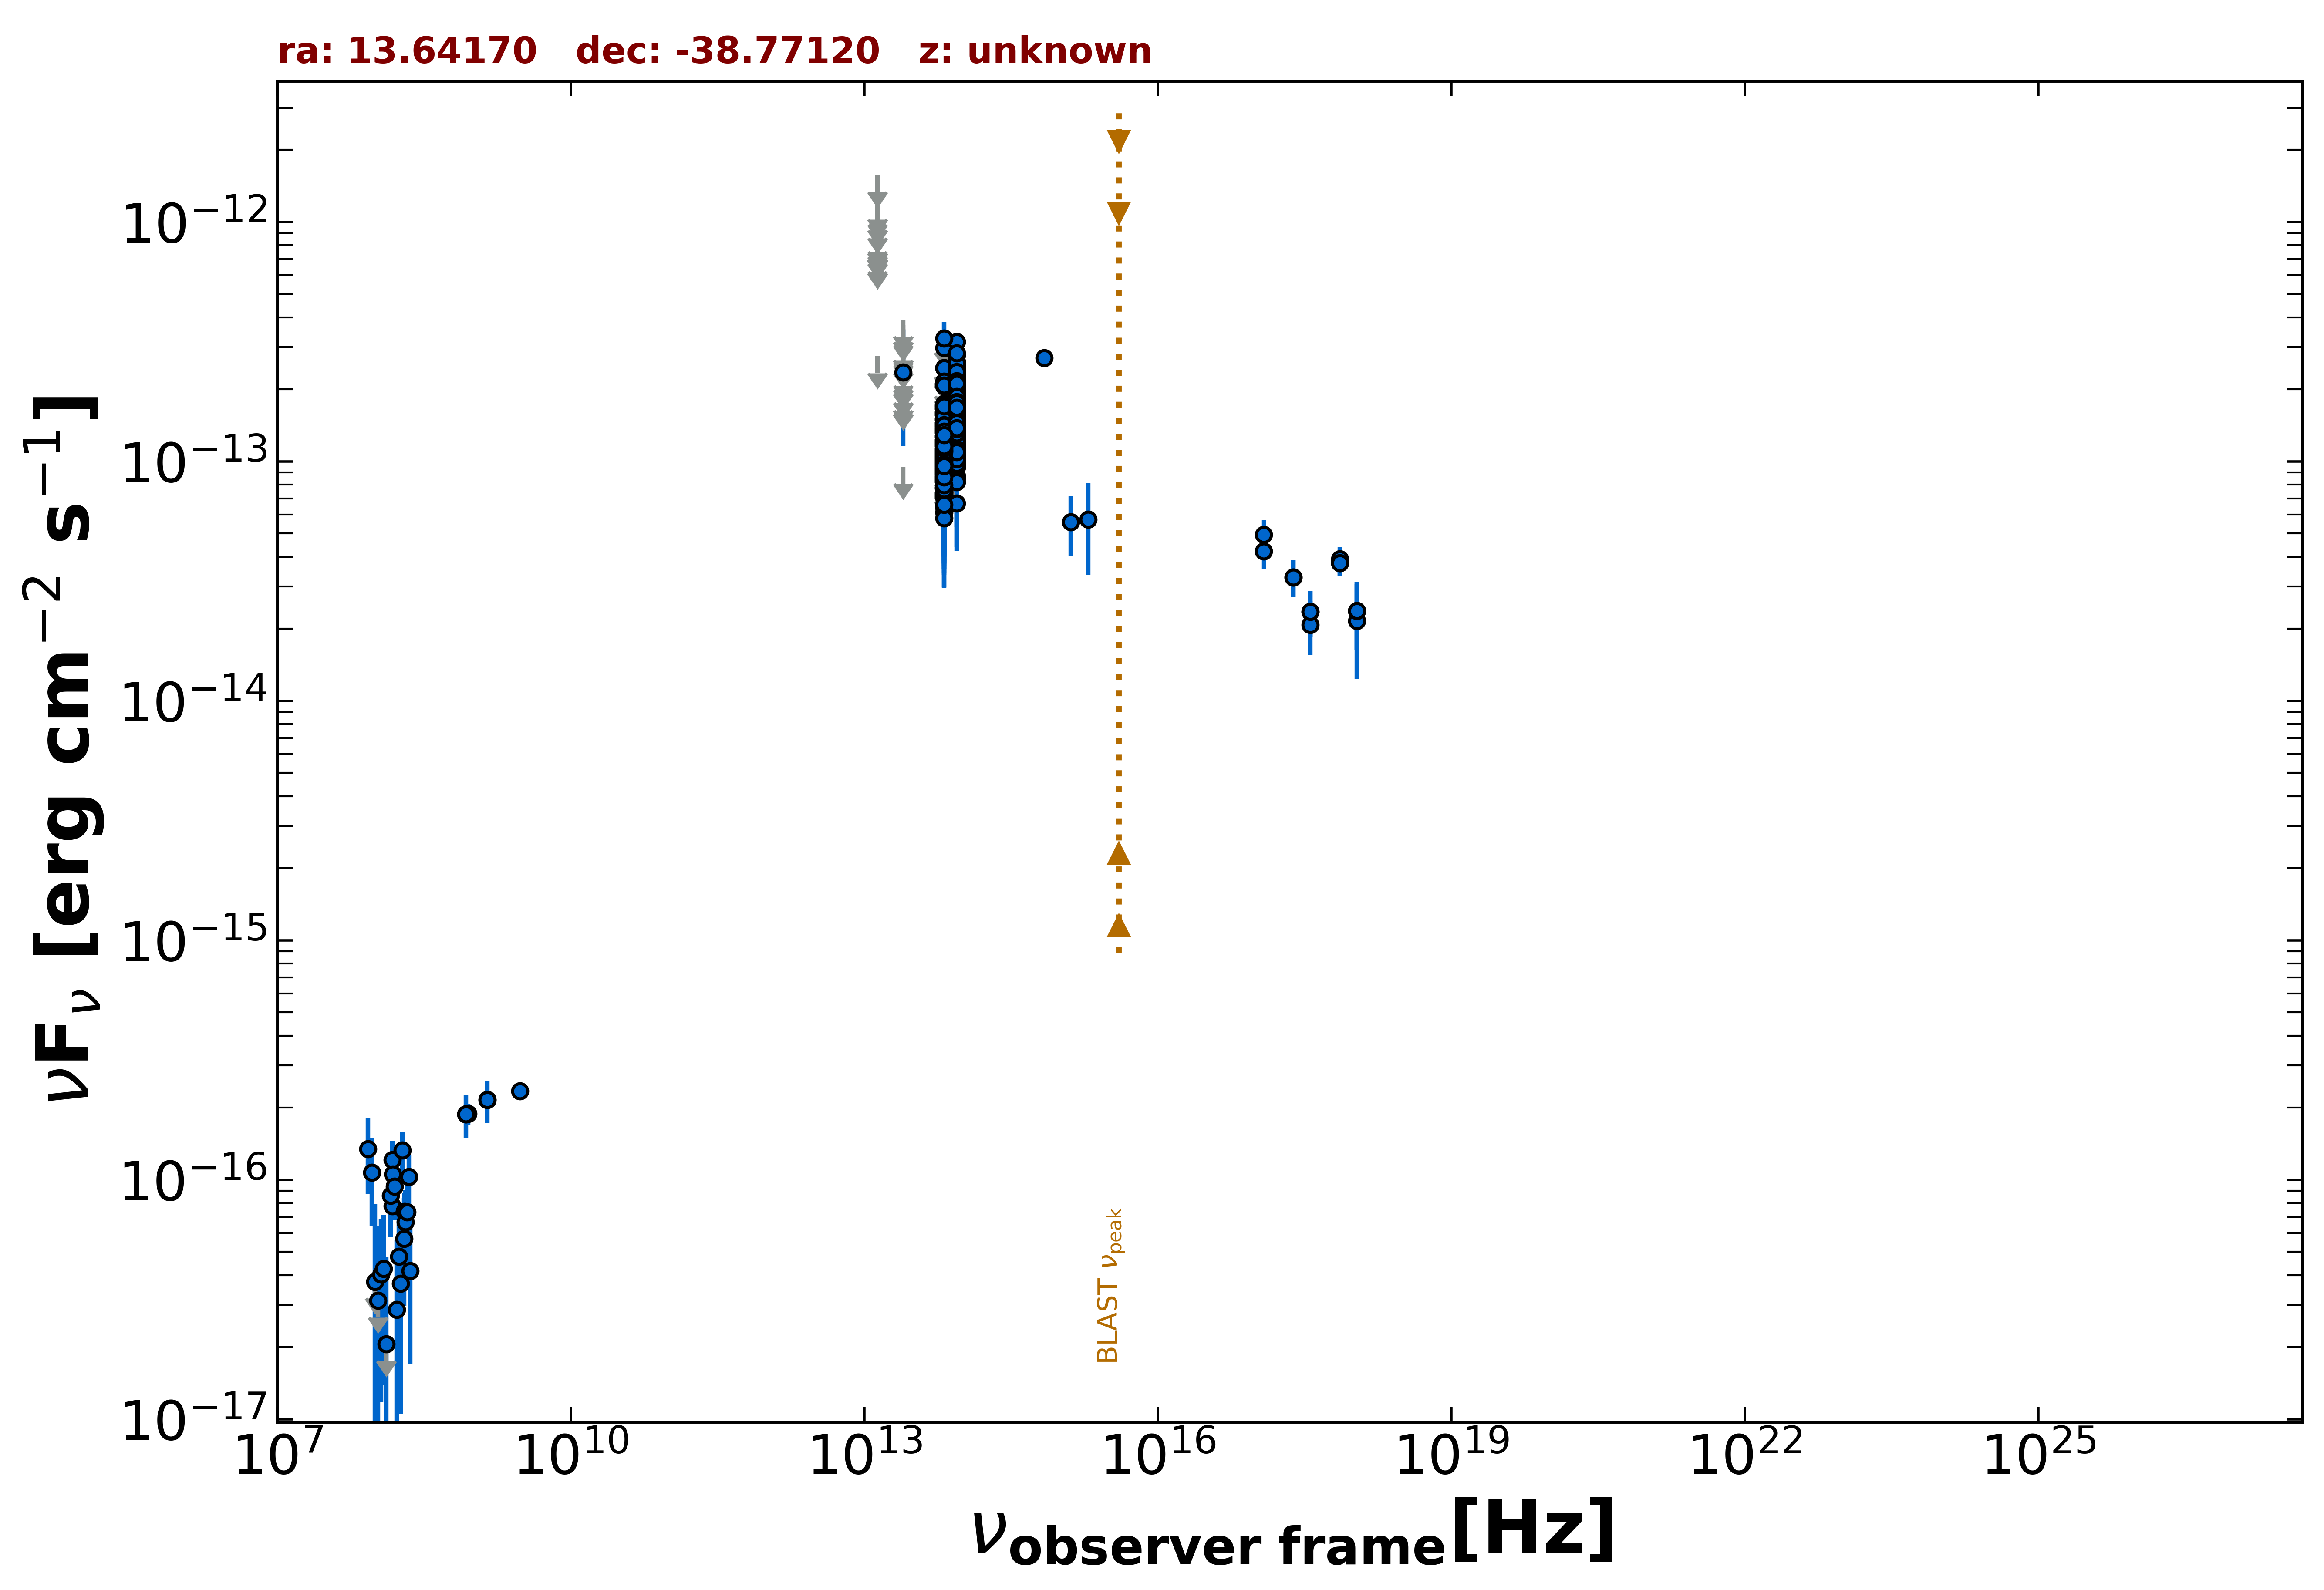

The data file committed next to this chart (first rows):
freq., flux, err_flux, MJD_start, MJD_end, flag, catalog, reference
1.400e+09, 2.156e-16, 8.400e-18, 55000, 55000, , NVSS, Condon et al. 1998  AJ  115  1693
8.870e+08, 1.889e-16, 1.865e-17, 55000, 55000, , RACS, Hale et al. 2021  PASA  38  e058
8.430e+08, 1.880e-16, 1.180e-17, 55000, 55000, , SUMSS, Manch et al. 2003  MNRAS  342  1117
3.000e+09, 2.350e-16, 9.900e-18, 55000, 55000, , VLASSQL, Gordon et al. 2021  ApJS  255  30
2.418e+17, 3.286e-14, 5.825e-15, 53625, 53633, , 1OUSX, Giommi et al. in preparation
3.627e+17, 2.358e-14, 5.190e-15, 53625, 53633, , 1OUSX, Giommi et al. in preparation
7.253e+17, 3.767e-14, 4.295e-15, 53625, 53633, , 1OUSX, Giommi et al. in preparation
1.088e+18, 2.377e-14, 7.530e-15, 53625, 53633, , 1OUSX, Giommi et al. in preparation
7.253e+17, 3.905e-14, 4.800e-15, 55000, 55000, , 2SXPS, Evans et al. 2020  ApJS  247  54
1.209e+17, 4.945e-14, 7.350e-15, 55000, 55000, , 2SXPS, Evans et al. 2020  ApJS  247  54
3.627e+17, 2.078e-14, 5.235e-15, 55000, 55000, , 2SXPS, Evans et al. 2020  ApJS  247  54
1.088e+18, 2.163e-14, 9.250e-15, 55000, 55000, , 2SXPS, Evans et al. 2020  ApJS  247  54
1.500e+08, 7.770e-17, 8.850e-18, 55000, 55000, , TGSS150, Intema et al. 2017  A&A  598  A781
8.817e+13, 1.691e-13, 2.000e-15, 55000, 55000, , UNWISE, Schlafly et al. 2019  ApJS  240  30
6.517e+13, 9.318e-14, 2.930e-15, 55000, 55000, , UNWISE, Schlafly et al. 2019  ApJS  240  30
8.817e+13, 1.795e-13, 6.300e-15, 55000, 55000, , WISE, Wright et al. 2010  AJ  140  1868
6.517e+13, 9.381e-14, 6.385e-15, 55000, 55000, , WISE, Wright et al. 2010  AJ  140  1868
2.498e+13, 9.505e-14, 0.000e+00, 55000, 55000, UL, WISE, Wright et al. 2010  AJ  140  1868
1.363e+13, 2.756e-13, 0.000e+00, 55000, 55000, UL, WISE, Wright et al. 2010  AJ  140  1868
8.817e+13, 1.090e-13, 2.396e-14, 57364, 57364, , NEOWISE, Mainzer et al. 2014  ApJ  792  30
6.517e+13, 7.500e-14, 3.205e-14, 57364, 57364, , NEOWISE, Mainzer et al. 2014  ApJ  792  30
8.817e+13, 1.765e-13, 2.560e-14, 57364, 57364, , NEOWISE, Mainzer et al. 2014  ApJ  792  30
6.517e+13, 8.683e-14, 3.702e-14, 57364, 57364, , NEOWISE, Mainzer et al. 2014  ApJ  792  30
8.817e+13, 1.601e-13, 2.830e-14, 57364, 57364, , NEOWISE, Mainzer et al. 2014  ApJ  792  30
6.517e+13, 1.071e-13, 0.000e+00, 57364, 57364, UL, NEOWISE, Mainzer et al. 2014  ApJ  792  30
8.817e+13, 2.117e-13, 2.380e-14, 57364, 57364, , NEOWISE, Mainzer et al. 2014  ApJ  792  30
6.517e+13, 1.120e-13, 4.275e-14, 57364, 57364, , NEOWISE, Mainzer et al. 2014  ApJ  792  30
8.817e+13, 1.107e-13, 2.001e-14, 57364, 57364, , NEOWISE, Mainzer et al. 2014  ApJ  792  30
6.517e+13, 6.401e-14, 2.987e-14, 57364, 57364, , NEOWISE, Mainzer et al. 2014  ApJ  792  30
8.817e+13, 1.598e-13, 2.065e-14, 57363, 57363, , NEOWISE, Mainzer et al. 2014  ApJ  792  30
6.517e+13, 8.571e-14, 4.389e-14, 57363, 57363, , NEOWISE, Mainzer et al. 2014  ApJ  792  30
8.817e+13, 1.598e-13, 2.065e-14, 57364, 57364, , NEOWISE, Mainzer et al. 2014  ApJ  792  30
6.517e+13, 1.153e-13, 3.593e-14, 57364, 57364, , NEOWISE, Mainzer et al. 2014  ApJ  792  30
8.817e+13, 1.306e-13, 2.065e-14, 57364, 57364, , NEOWISE, Mainzer et al. 2014  ApJ  792  30
6.517e+13, 1.289e-13, 3.165e-14, 57364, 57364, , NEOWISE, Mainzer et al. 2014  ApJ  792  30
8.817e+13, 1.702e-13, 2.500e-14, 57363, 57363, , NEOWISE, Mainzer et al. 2014  ApJ  792  30
6.517e+13, 1.258e-13, 0.000e+00, 57363, 57363, UL, NEOWISE, Mainzer et al. 2014  ApJ  792  30
8.817e+13, 8.703e-14, 1.999e-14, 57364, 57364, , NEOWISE, Mainzer et al. 2014  ApJ  792  30
6.517e+13, 9.390e-14, 3.816e-14, 57364, 57364, , NEOWISE, Mainzer et al. 2014  ApJ  792  30
8.817e+13, 1.700e-13, 2.100e-14, 57364, 57364, , NEOWISE, Mainzer et al. 2014  ApJ  792  30
6.517e+13, 9.176e-14, 0.000e+00, 57364, 57364, UL, NEOWISE, Mainzer et al. 2014  ApJ  792  30
8.817e+13, 1.164e-13, 3.213e-14, 57364, 57364, , NEOWISE, Mainzer et al. 2014  ApJ  792  30
6.517e+13, 2.504e-13, 0.000e+00, 57364, 57364, UL, NEOWISE, Mainzer et al. 2014  ApJ  792  30
8.817e+13, 1.728e-13, 2.205e-14, 57364, 57364, , NEOWISE, Mainzer et al. 2014  ApJ  792  30
6.517e+13, 8.376e-14, 0.000e+00, 57364, 57364, UL, NEOWISE, Mainzer et al. 2014  ApJ  792  30
8.817e+13, 1.751e-13, 2.115e-14, 57554, 57554, , NEOWISE, Mainzer et al. 2014  ApJ  792  30
6.517e+13, 1.516e-13, 0.000e+00, 57554, 57554, UL, NEOWISE, Mainzer et al. 2014  ApJ  792  30
8.817e+13, 1.310e-13, 2.120e-14, 57554, 57554, , NEOWISE, Mainzer et al. 2014  ApJ  792  30
6.517e+13, 1.264e-13, 3.915e-14, 57554, 57554, , NEOWISE, Mainzer et al. 2014  ApJ  792  30
8.817e+13, 1.496e-13, 2.185e-14, 57553, 57553, , NEOWISE, Mainzer et al. 2014  ApJ  792  30
6.517e+13, 1.084e-13, 3.438e-14, 57553, 57553, , NEOWISE, Mainzer et al. 2014  ApJ  792  30
8.817e+13, 1.721e-13, 2.290e-14, 57553, 57553, , NEOWISE, Mainzer et al. 2014  ApJ  792  30
6.517e+13, 1.687e-13, 3.995e-14, 57553, 57553, , NEOWISE, Mainzer et al. 2014  ApJ  792  30
8.817e+13, 1.598e-13, 2.100e-14, 57554, 57554, , NEOWISE, Mainzer et al. 2014  ApJ  792  30
6.517e+13, 1.421e-13, 5.160e-14, 57554, 57554, , NEOWISE, Mainzer et al. 2014  ApJ  792  30
8.817e+13, 1.395e-13, 2.560e-14, 57554, 57554, , NEOWISE, Mainzer et al. 2014  ApJ  792  30
6.517e+13, 8.299e-14, 4.281e-14, 57554, 57554, , NEOWISE, Mainzer et al. 2014  ApJ  792  30
8.817e+13, 1.485e-13, 2.115e-14, 57553, 57553, , NEOWISE, Mainzer et al. 2014  ApJ  792  30
6.517e+13, 1.320e-13, 0.000e+00, 57553, 57553, UL, NEOWISE, Mainzer et al. 2014  ApJ  792  30
8.817e+13, 1.503e-13, 3.265e-14, 58084, 58084, , NEOWISE, Mainzer et al. 2014  ApJ  792  30
... 654 more rows
